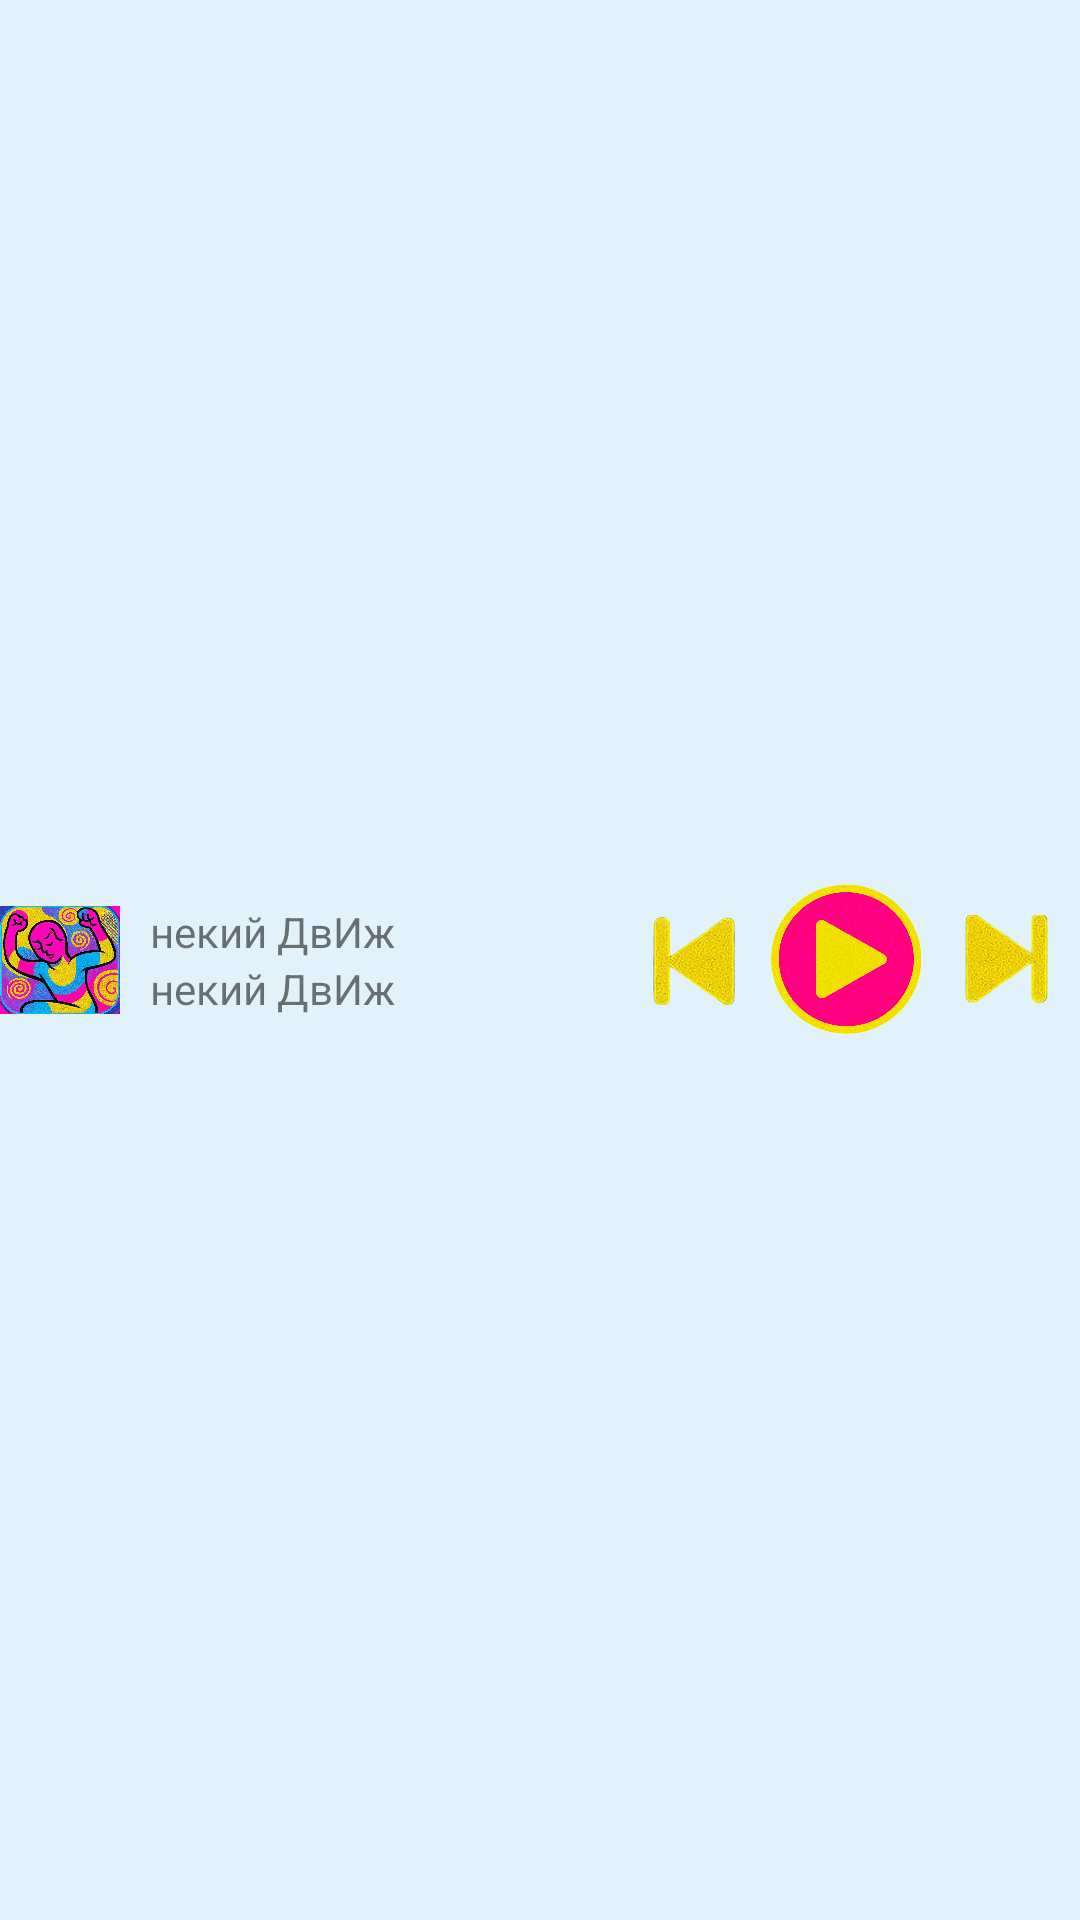

Reconstruct the res/layout file that produces this screen, plus the resources it refers to.
<!-- AndroidManifest.xml: application theme AppTheme -->
<!-- res/layout/frag_lil_player.xml -->
<?xml version="1.0" encoding="utf-8"?>
<androidx.constraintlayout.widget.ConstraintLayout xmlns:android="http://schemas.android.com/apk/res/android"
    xmlns:app="http://schemas.android.com/apk/res-auto"
    xmlns:tools="http://schemas.android.com/tools"
    android:layout_width="match_parent"
    android:layout_height="wrap_content"
    android:background="#1A03A9F4"
    android:orientation="vertical">

    <ImageView
        android:id="@+id/fr_lil_pl_image"
        android:layout_width="40dp"
        android:layout_height="40dp"
        android:layout_centerVertical="true"
        app:layout_constraintBottom_toBottomOf="parent"
        app:layout_constraintStart_toStartOf="parent"
        app:layout_constraintTop_toTopOf="parent"
        app:srcCompat="@drawable/logo2" />

    <LinearLayout
        android:id="@+id/linearLayout3"
        android:layout_width="wrap_content"
        android:layout_height="wrap_content"
        android:layout_alignParentRight="true"
        android:orientation="horizontal"
        app:layout_constraintBottom_toBottomOf="parent"
        app:layout_constraintEnd_toEndOf="parent"
        app:layout_constraintTop_toTopOf="parent">

        <ImageButton
            android:id="@+id/fr_lil_pl_prev"
            style="@style/ImgBtnNoBkg"
            android:layout_width="50dp"
            android:scaleType="centerCrop"
            android:padding="10dp"
            android:layout_height="50dp"
            app:srcCompat="@drawable/ic_back" />

        <ImageButton
            android:id="@+id/fr_lil_pl_play"
            style="@style/ImgBtnNoBkg"
            android:layout_width="50dp"
            android:layout_height="50dp"
            android:layout_marginEnd="3dp"
            android:scaleType="fitXY"
            app:srcCompat="@drawable/ic_play" />

        <ImageButton
            android:id="@+id/fr_lil_pl_next"
            style="@style/ImgBtnNoBkg"
            android:layout_width="50dp"
            android:layout_height="50dp"
            android:scaleType="centerCrop"
            android:padding="10dp"
            app:srcCompat="@drawable/ic_next" />
    </LinearLayout>

    <LinearLayout
        android:layout_marginHorizontal="10dp"
        android:layout_width="0dp"
        android:layout_height="0dp"
        android:gravity="center_vertical"
        android:orientation="vertical"
        app:layout_constraintBottom_toBottomOf="parent"
        app:layout_constraintEnd_toStartOf="@+id/linearLayout3"
        app:layout_constraintStart_toEndOf="@+id/fr_lil_pl_image"
        app:layout_constraintTop_toTopOf="parent">

        <TextView
            style="@style/elipsizeTextVIew"
            android:id="@+id/fr_lil_player_title"
            android:layout_width="wrap_content"
            android:layout_height="wrap_content"
            android:layout_toStartOf="@+id/linearLayout3"
            android:layout_toEndOf="@+id/fr_lil_pl_image"
            android:text="@string/title_placehold" />

        <TextView
            style="@style/elipsizeTextVIew"
            android:id="@+id/fr_lil_player_artist"
            android:layout_width="wrap_content"
            android:layout_height="wrap_content"
            android:layout_below="@+id/fr_lil_player_title"
            android:layout_toEndOf="@+id/fr_lil_pl_image"
            android:text="@string/title_placehold" />
    </LinearLayout>

</androidx.constraintlayout.widget.ConstraintLayout>
<!-- resources referenced by this layout -->
<resources>
  <!-- drawable ic_back: png bitmap (drawable, 36664 bytes) -->
  <!-- drawable ic_next: png bitmap (drawable, 35815 bytes) -->
  <!-- drawable ic_play: png bitmap (drawable, 592522 bytes) -->
  <!-- drawable logo2: jpg bitmap (drawable, 264409 bytes) -->
  <string name="title_placehold">некий ДвИж</string>
  <style name="ImgBtnNoBkg" parent="Widget.AppCompat.ImageButton">
          <item name="android:background">?android:attr/selectableItemBackground</item>
      </style>
  <style name="elipsizeTextVIew">
          <item name="android:singleLine">true</item>
          <item name="android:ellipsize">marquee</item>
          <item name="android:marqueeRepeatLimit">marquee_forever</item>
          <item name="android:focusable">true</item>
          <item name="android:focusableInTouchMode">true</item>
          <item name="android:scrollHorizontally">true</item>
      </style>
  <style name="AppTheme" parent="Theme.AppCompat.Light.NoActionBar">
          <item name="colorPrimary">@color/colorPrimary</item>
          <item name="colorPrimaryDark">@color/colorPrimaryDark</item>
          <item name="colorAccent">@color/colorAccent</item>
          <item name="android:navigationBarColor">@color/colorPrimaryDark</item>
          <item name="android:statusBarColor">@color/colorPrimaryDark</item>
      </style>
  <color name="colorPrimary">#9AE3A0</color>
  <color name="colorPrimaryDark">#7fb983</color>
  <color name="colorAccent">#e39add</color>
</resources>
